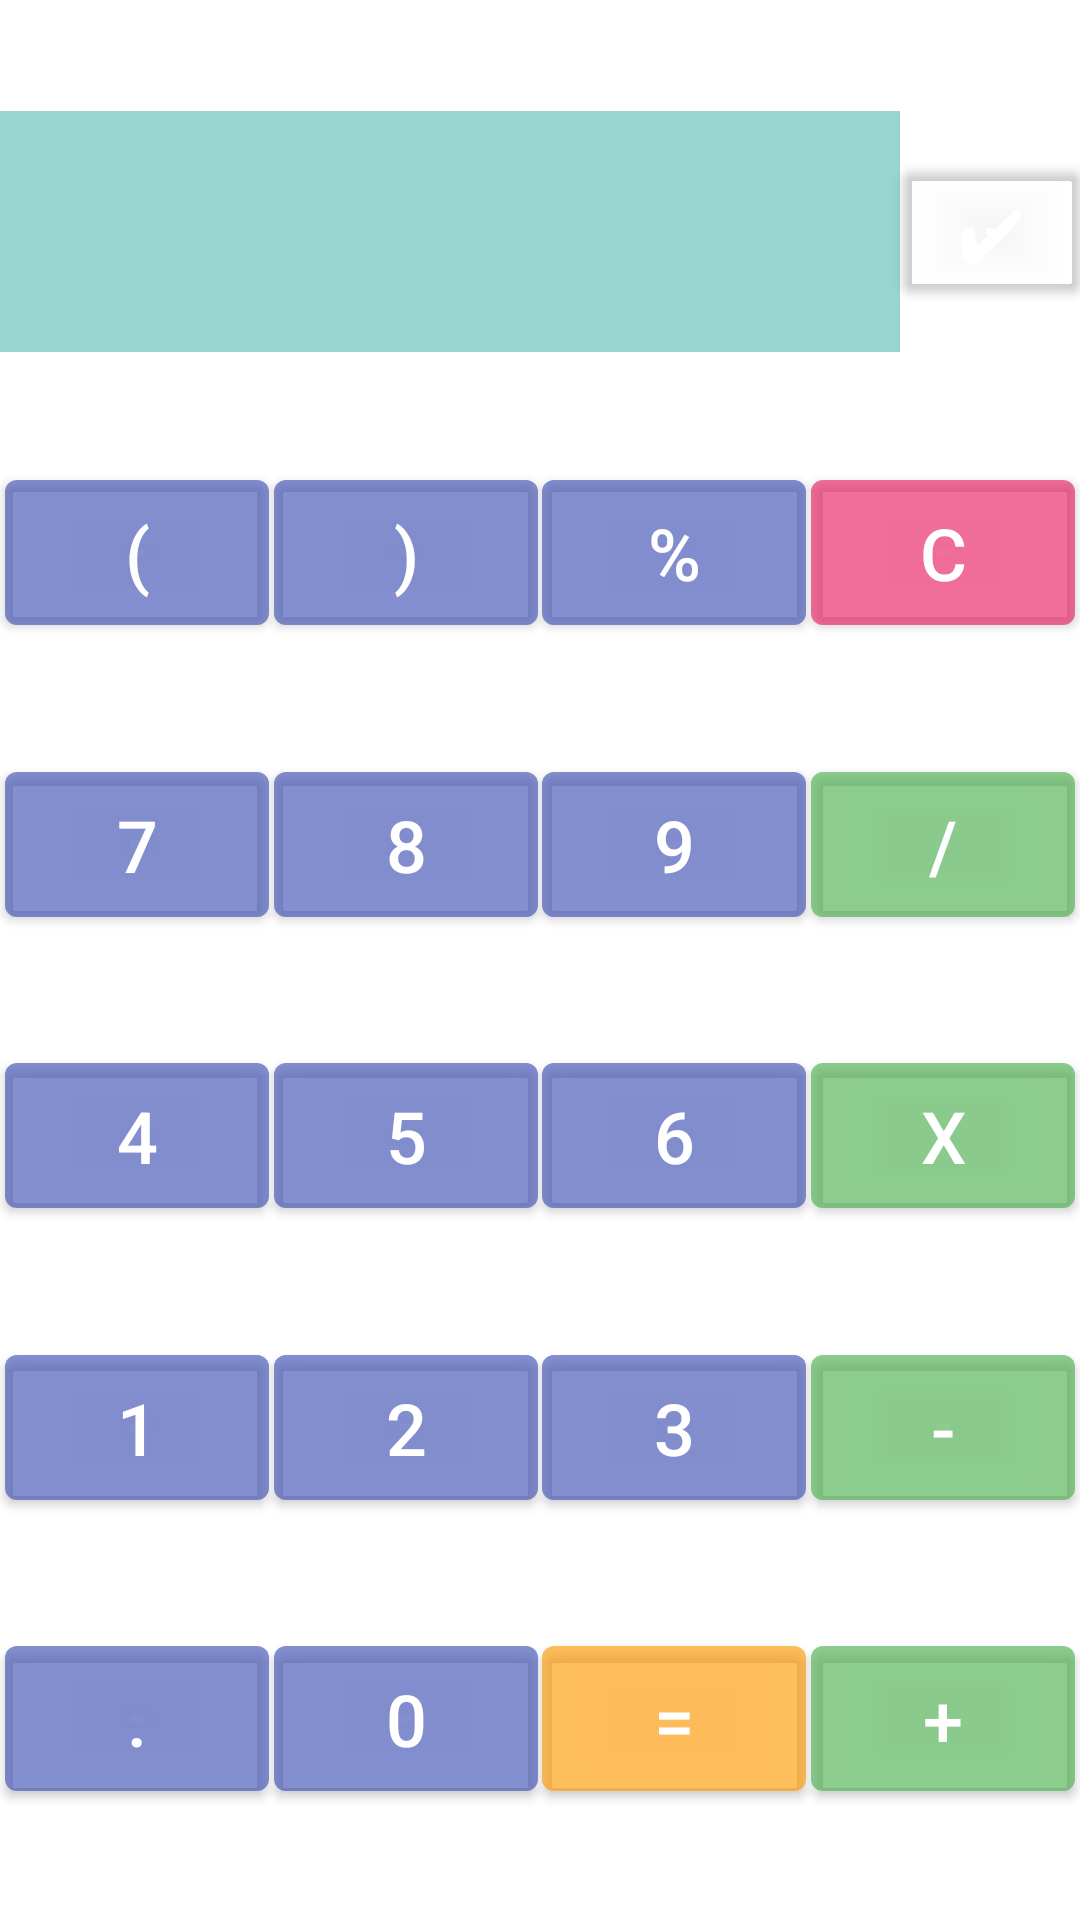

Here is an Android app screen rendered from its layout file. Give the layout XML and the strings, colors and styles it references.
<!-- AndroidManifest.xml: application theme Theme.Calc -->
<!-- res/layout/activity_main.xml -->
<?xml version="1.0" encoding="utf-8"?>
<androidx.constraintlayout.widget.ConstraintLayout xmlns:android="http://schemas.android.com/apk/res/android"
    xmlns:app="http://schemas.android.com/apk/res-auto"
    xmlns:tools="http://schemas.android.com/tools"
    android:layout_width="match_parent"
    android:layout_height="match_parent"
    tools:context=".MainActivity">

    <com.google.android.material.imageview.ShapeableImageView
        android:id="@+id/image_view_day"
        android:layout_width="match_parent"
        android:layout_height="match_parent"
        android:scaleType="fitXY" />

    <com.google.android.material.textview.MaterialTextView
        android:id="@+id/text_view"
        android:layout_width="0dp"
        android:layout_height="wrap_content"
        android:background="@color/edit_text_back"
        android:gravity="center"
        android:lines="2"
        android:textColor="@color/white"
        android:textSize="@dimen/view_text_size"
        app:layout_constraintBottom_toTopOf="@id/button_close_bracket"
        app:layout_constraintLeft_toLeftOf="parent"
        app:layout_constraintRight_toLeftOf="@id/button_choice"
        app:layout_constraintTop_toTopOf="parent" />

    <com.google.android.material.button.MaterialButton
        android:id="@+id/button_choice"
        android:layout_width="@dimen/button_choice_size"
        android:layout_height="wrap_content"
        android:backgroundTint="@color/hidden"
        android:text="@string/change"
        android:textSize="@dimen/button_text_size"
        app:layout_constraintBottom_toTopOf="@id/button_C"
        app:layout_constraintLeft_toRightOf="@id/text_view"
        app:layout_constraintRight_toRightOf="parent"
        app:layout_constraintTop_toTopOf="parent" />


    <com.google.android.material.button.MaterialButton
        android:id="@+id/button_open_bracket"
        style="@style/button_style"
        android:text="@string/open_bracket"
        app:layout_constraintBottom_toTopOf="@id/button_7"
        app:layout_constraintLeft_toLeftOf="parent"
        app:layout_constraintRight_toLeftOf="@id/button_close_bracket"
        app:layout_constraintTop_toBottomOf="@+id/text_view" />

    <com.google.android.material.button.MaterialButton
        android:id="@+id/button_close_bracket"
        style="@style/button_style"
        android:text="@string/close_bracket"
        app:layout_constraintBottom_toTopOf="@id/button_8"
        app:layout_constraintLeft_toRightOf="@id/button_open_bracket"
        app:layout_constraintRight_toLeftOf="@id/button_percent"
        app:layout_constraintTop_toBottomOf="@+id/text_view" />

    <com.google.android.material.button.MaterialButton
        android:id="@+id/button_percent"
        style="@style/button_style"
        android:text="@string/percent"
        app:layout_constraintBottom_toTopOf="@id/button_9"
        app:layout_constraintLeft_toRightOf="@id/button_close_bracket"
        app:layout_constraintRight_toLeftOf="@id/button_C"
        app:layout_constraintTop_toBottomOf="@+id/text_view" />

    <com.google.android.material.button.MaterialButton
        android:id="@+id/button_C"
        style="@style/button_style_red"
        android:text="@string/_C"
        app:layout_constraintBottom_toTopOf="@id/button_div"
        app:layout_constraintLeft_toRightOf="@id/button_percent"
        app:layout_constraintRight_toRightOf="parent"
        app:layout_constraintTop_toBottomOf="@+id/text_view" />

    <com.google.android.material.button.MaterialButton
        android:id="@+id/button_7"
        style="@style/button_style"
        android:text="@string/_7"
        app:layout_constraintBottom_toTopOf="@id/button_4"
        app:layout_constraintLeft_toLeftOf="parent"
        app:layout_constraintRight_toLeftOf="@id/button_8"
        app:layout_constraintTop_toBottomOf="@+id/button_open_bracket" />

    <com.google.android.material.button.MaterialButton
        android:id="@+id/button_8"
        style="@style/button_style"
        android:text="@string/_8"
        app:layout_constraintBottom_toTopOf="@+id/button_5"
        app:layout_constraintLeft_toRightOf="@id/button_7"
        app:layout_constraintRight_toLeftOf="@id/button_9"
        app:layout_constraintTop_toBottomOf="@+id/button_close_bracket" />

    <com.google.android.material.button.MaterialButton
        android:id="@+id/button_9"
        style="@style/button_style"
        android:text="@string/_9"
        app:layout_constraintBottom_toTopOf="@id/button_6"
        app:layout_constraintLeft_toRightOf="@id/button_8"
        app:layout_constraintRight_toLeftOf="@id/button_div"
        app:layout_constraintTop_toBottomOf="@+id/button_percent" />

    <com.google.android.material.button.MaterialButton
        android:id="@+id/button_div"
        style="@style/button_style_green"
        android:text="@string/div"
        app:layout_constraintBottom_toTopOf="@id/button_mul"
        app:layout_constraintLeft_toRightOf="@id/button_9"
        app:layout_constraintRight_toRightOf="parent"
        app:layout_constraintTop_toBottomOf="@+id/button_C" />

    <com.google.android.material.button.MaterialButton
        android:id="@+id/button_4"
        style="@style/button_style"
        android:text="@string/_4"
        app:layout_constraintBottom_toTopOf="@id/button_1"
        app:layout_constraintLeft_toLeftOf="parent"
        app:layout_constraintRight_toLeftOf="@id/button_5"
        app:layout_constraintTop_toBottomOf="@+id/button_7" />

    <com.google.android.material.button.MaterialButton
        android:id="@+id/button_5"
        style="@style/button_style"
        android:text="@string/_5"
        app:layout_constraintBottom_toTopOf="@id/button_2"
        app:layout_constraintLeft_toRightOf="@id/button_4"
        app:layout_constraintRight_toLeftOf="@id/button_6"
        app:layout_constraintTop_toBottomOf="@+id/button_8" />

    <com.google.android.material.button.MaterialButton
        android:id="@+id/button_6"
        style="@style/button_style"
        android:text="@string/_6"
        app:layout_constraintBottom_toTopOf="@id/button_3"
        app:layout_constraintLeft_toRightOf="@id/button_5"
        app:layout_constraintRight_toLeftOf="@id/button_mul"
        app:layout_constraintTop_toBottomOf="@+id/button_9" />

    <com.google.android.material.button.MaterialButton
        android:id="@+id/button_mul"
        style="@style/button_style_green"
        android:text="@string/mul"
        app:layout_constraintBottom_toTopOf="@id/button_minus"
        app:layout_constraintLeft_toRightOf="@id/button_6"
        app:layout_constraintRight_toRightOf="parent"
        app:layout_constraintTop_toBottomOf="@+id/button_div" />

    <com.google.android.material.button.MaterialButton
        android:id="@+id/button_1"
        style="@style/button_style"
        android:text="@string/_1"
        app:layout_constraintBottom_toTopOf="@id/button_point"
        app:layout_constraintLeft_toLeftOf="parent"
        app:layout_constraintRight_toLeftOf="@id/button_2"
        app:layout_constraintTop_toBottomOf="@+id/button_4" />

    <com.google.android.material.button.MaterialButton
        android:id="@+id/button_2"
        style="@style/button_style"
        android:text="@string/_2"
        app:layout_constraintBottom_toTopOf="@id/button_0"
        app:layout_constraintLeft_toRightOf="@id/button_1"
        app:layout_constraintRight_toLeftOf="@id/button_3"
        app:layout_constraintTop_toBottomOf="@+id/button_5" />

    <com.google.android.material.button.MaterialButton
        android:id="@+id/button_3"
        style="@style/button_style"
        android:text="@string/_3"
        app:layout_constraintBottom_toTopOf="@id/button_equal"
        app:layout_constraintLeft_toRightOf="@id/button_2"
        app:layout_constraintRight_toLeftOf="@id/button_minus"
        app:layout_constraintTop_toBottomOf="@+id/button_6" />

    <com.google.android.material.button.MaterialButton
        android:id="@+id/button_minus"
        style="@style/button_style_green"
        android:text="@string/minus"
        app:layout_constraintBottom_toTopOf="@id/button_plus"
        app:layout_constraintLeft_toRightOf="@id/button_3"
        app:layout_constraintRight_toRightOf="parent"
        app:layout_constraintTop_toBottomOf="@+id/button_mul" />

    <com.google.android.material.button.MaterialButton
        android:id="@+id/button_point"
        style="@style/button_style"
        android:text="@string/point"
        app:layout_constraintBottom_toBottomOf="parent"
        app:layout_constraintLeft_toLeftOf="parent"
        app:layout_constraintRight_toLeftOf="@id/button_0"
        app:layout_constraintTop_toBottomOf="@+id/button_1" />

    <com.google.android.material.button.MaterialButton
        android:id="@+id/button_0"
        style="@style/button_style"
        android:text="@string/_0"
        app:layout_constraintBottom_toBottomOf="parent"
        app:layout_constraintLeft_toRightOf="@id/button_point"
        app:layout_constraintRight_toLeftOf="@id/button_equal"
        app:layout_constraintTop_toBottomOf="@+id/button_2" />

    <com.google.android.material.button.MaterialButton
        android:id="@+id/button_equal"
        style="@style/button_style_orange"
        android:text="@string/equal"
        app:layout_constraintBottom_toBottomOf="parent"
        app:layout_constraintLeft_toRightOf="@id/button_0"
        app:layout_constraintRight_toLeftOf="@id/button_plus"
        app:layout_constraintTop_toBottomOf="@+id/button_3" />

    <com.google.android.material.button.MaterialButton
        android:id="@+id/button_plus"
        style="@style/button_style_green"
        android:text="@string/plus"
        app:layout_constraintBottom_toBottomOf="parent"
        app:layout_constraintLeft_toRightOf="@id/button_equal"
        app:layout_constraintRight_toRightOf="parent"
        app:layout_constraintTop_toBottomOf="@+id/button_minus" />

</androidx.constraintlayout.widget.ConstraintLayout>
<!-- resources referenced by this layout -->
<resources>
  <color name="edit_text_back">#66009688</color>
  <color name="hidden">#00000000</color>
  <color name="white">#FFFFFFFF</color>
  <dimen name="button_choice_size">60dp</dimen>
  <dimen name="button_text_size">24sp</dimen>
  <dimen name="view_text_size">32sp</dimen>
  <string name="_0">0</string>
  <string name="_1">1</string>
  <string name="_2">2</string>
  <string name="_3">3</string>
  <string name="_4">4</string>
  <string name="_5">5</string>
  <string name="_6">6</string>
  <string name="_7">7</string>
  <string name="_8">8</string>
  <string name="_9">9</string>
  <string name="_C">C</string>
  <string name="change">✔</string>
  <string name="close_bracket">)</string>
  <string name="div">/</string>
  <string name="equal">=</string>
  <string name="minus">-</string>
  <string name="mul">x</string>
  <string name="open_bracket">(</string>
  <string name="percent">%</string>
  <string name="plus">+</string>
  <string name="point">.</string>
  <style name="button_style">
          <item name="android:layout_width">wrap_content</item>
          <item name="android:layout_height">wrap_content</item>
          <item name="android:backgroundTint">@color/button</item>
          <item name="android:padding">@dimen/button_padding</item>
          <item name="android:textSize">@dimen/button_text_size</item>
      </style>
  <style name="button_style_green" parent="button_style">
          <item name="android:backgroundTint">@color/button_green</item>
      </style>
  <style name="button_style_orange" parent="button_style">
          <item name="android:backgroundTint">@color/button_orange</item>
      </style>
  <style name="button_style_red" parent="button_style">
          <item name="android:backgroundTint">@color/button_red</item>
      </style>
  <style name="Theme.Calc" parent="Theme.MaterialComponents.DayNight.DarkActionBar">
          
          <item name="colorPrimary">@color/purple_500</item>
          <item name="colorPrimaryVariant">@color/purple_700</item>
          <item name="colorOnPrimary">@color/white</item>
          
          <item name="colorSecondary">@color/teal_200</item>
          <item name="colorSecondaryVariant">@color/teal_700</item>
          <item name="colorOnSecondary">@color/black</item>
          
          <item name="android:statusBarColor" tools:targetApi="l">?attr/colorPrimaryVariant</item>
          
          <item name="windowNoTitle">true</item>
          <item name="windowActionBar">false</item>
      </style>
  <color name="button">#663F51B5</color>
  <dimen name="button_padding">8dp</dimen>
  <color name="button_green">#664CAF50</color>
  <color name="button_orange">#66FF9800</color>
  <color name="button_red">#66E91E63</color>
  <color name="purple_500">#FF6200EE</color>
  <color name="purple_700">#FF3700B3</color>
  <color name="teal_200">#FF03DAC5</color>
  <color name="teal_700">#FF018786</color>
  <color name="black">#FF000000</color>
</resources>
